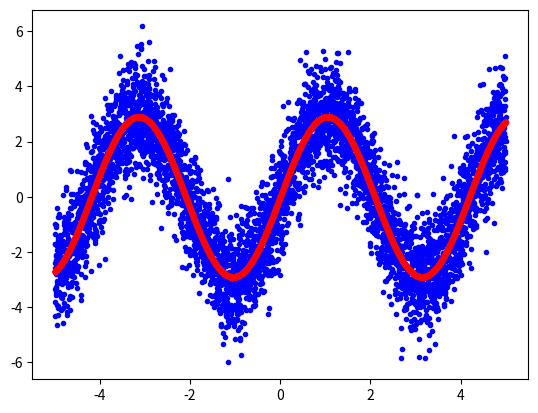

Recreate this plot in Python.
import scipy.optimize
import matplotlib.pyplot as plt
import numpy as np

def func(x, a, b):
   return a * np.sin(b * x)


def set_title(title):
    figure = plt.gcf()
    figure.canvas.set_window_title(title)

def experimentalData():
    numberOfPoints = 5000
    X = np.linspace(-5, 5, num=numberOfPoints)
    Y = 2.9 * np.sin(1.5 * X) + np.random.normal(size=numberOfPoints)
    return X, Y

def fit(X, Y):
    # If we know that the data lies on a sine wave, but not the amplitudes or the period, we can find those by least squares curve fitting. First we have to define the test function to fit, here a sine with unknown amplitude and period:
    initialGuess = [1, 1]
    [best_a, best_b], params_covariance = scipy.optimize.curve_fit(func, X, Y, p0=initialGuess)
    print(f"fitted values of a, b: {best_a:6.3f}, {best_b:6.3f}")
    return func(X, best_a, best_b)
    
X, Y1 = experimentalData()
Y2 = fit(X, Y1)
ax = plt.subplot() 
ax.plot(X, Y1, 'b.', X, Y2, 'r.')

plt.show()

